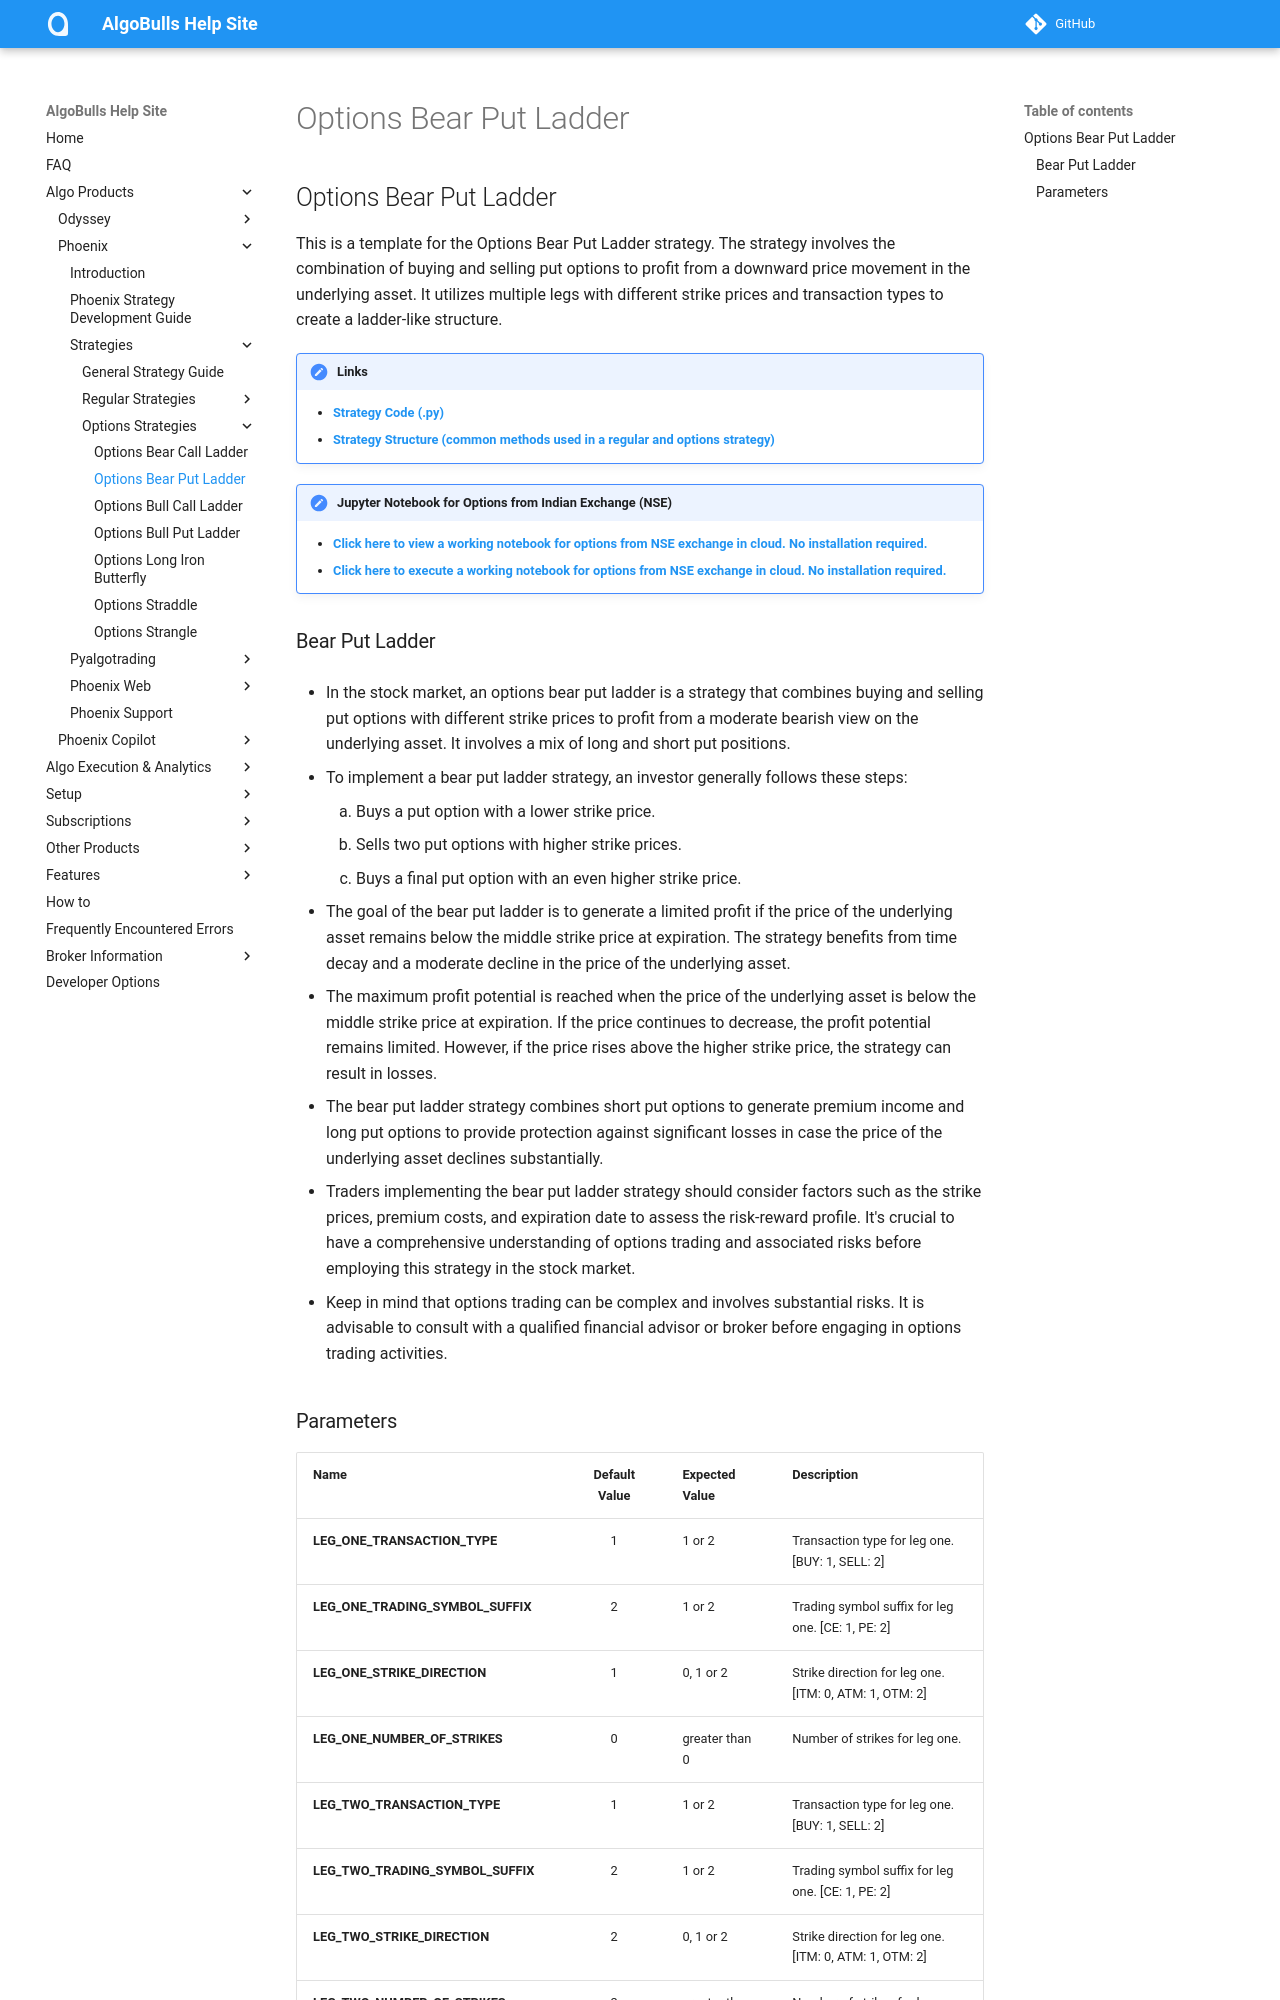

repository: algobulls/algobulls_help_site · page: member/strategies/options_bear_put_ladder.html · generator: mkdocs

## Options Bear Put Ladder 

This is a template for the Options Bear Put Ladder strategy. The strategy involves the combination of buying and selling put options to profit from a downward price movement in the underlying asset. It utilizes multiple legs with different strike prices and transaction types to create a ladder-like structure.

!!! Links
    - **[Strategy Code (.py)](https://github.com/algobulls/pyalgostrategypool/blob/master/pyalgostrategypool/options_bear_put_ladder/_strategy.py)**
    - **[Strategy Structure (common methods used in a regular and options strategy)](strategy_guides/common_strategy_guide.md)**


!!! Tips "Jupyter Notebook for Options from Indian Exchange (NSE)"
    - **[Click here to view a working notebook for options from NSE exchange in cloud. No installation required. ](https://nbviewer.org/github/algobulls/pyalgotrading/blob/d77ba21f66764971362b51c1a39367a1f78c308d/jupyter/nse_options_jupyter_notebooks/options_bear_put_ladder.ipynb)**
    - **[Click here to execute a working notebook for options from NSE exchange in cloud. No installation required. ](https://mybinder.org/v2/gh/algobulls/pyalgotrading/52ec68cf886a116d72356da261d01537021d7710?urlpath=lab%2Ftree%2Fjupyter%2Fnse_options%2Foptions_bear_put_ladder.ipynb)**


### Bear Put Ladder
- In the stock market, an options bear put ladder is a strategy that combines buying and selling put options with different strike prices to profit from a moderate bearish view on the underlying asset. It involves a mix of long and short put positions.

- To implement a bear put ladder strategy, an investor generally follows these steps:
    1. Buys a put option with a lower strike price.
    2. Sells two put options with higher strike prices.
    3. Buys a final put option with an even higher strike price.

- The goal of the bear put ladder is to generate a limited profit if the price of the underlying asset remains below the middle strike price at expiration. The strategy benefits from time decay and a moderate decline in the price of the underlying asset.

- The maximum profit potential is reached when the price of the underlying asset is below the middle strike price at expiration. If the price continues to decrease, the profit potential remains limited. However, if the price rises above the higher strike price, the strategy can result in losses.

- The bear put ladder strategy combines short put options to generate premium income and long put options to provide protection against significant losses in case the price of the underlying asset declines substantially.

- Traders implementing the bear put ladder strategy should consider factors such as the strike prices, premium costs, and expiration date to assess the risk-reward profile. It's crucial to have a comprehensive understanding of options trading and associated risks before employing this strategy in the stock market.

- Keep in mind that options trading can be complex and involves substantial risks. It is advisable to consult with a qualified financial advisor or broker before engaging in options trading activities.
